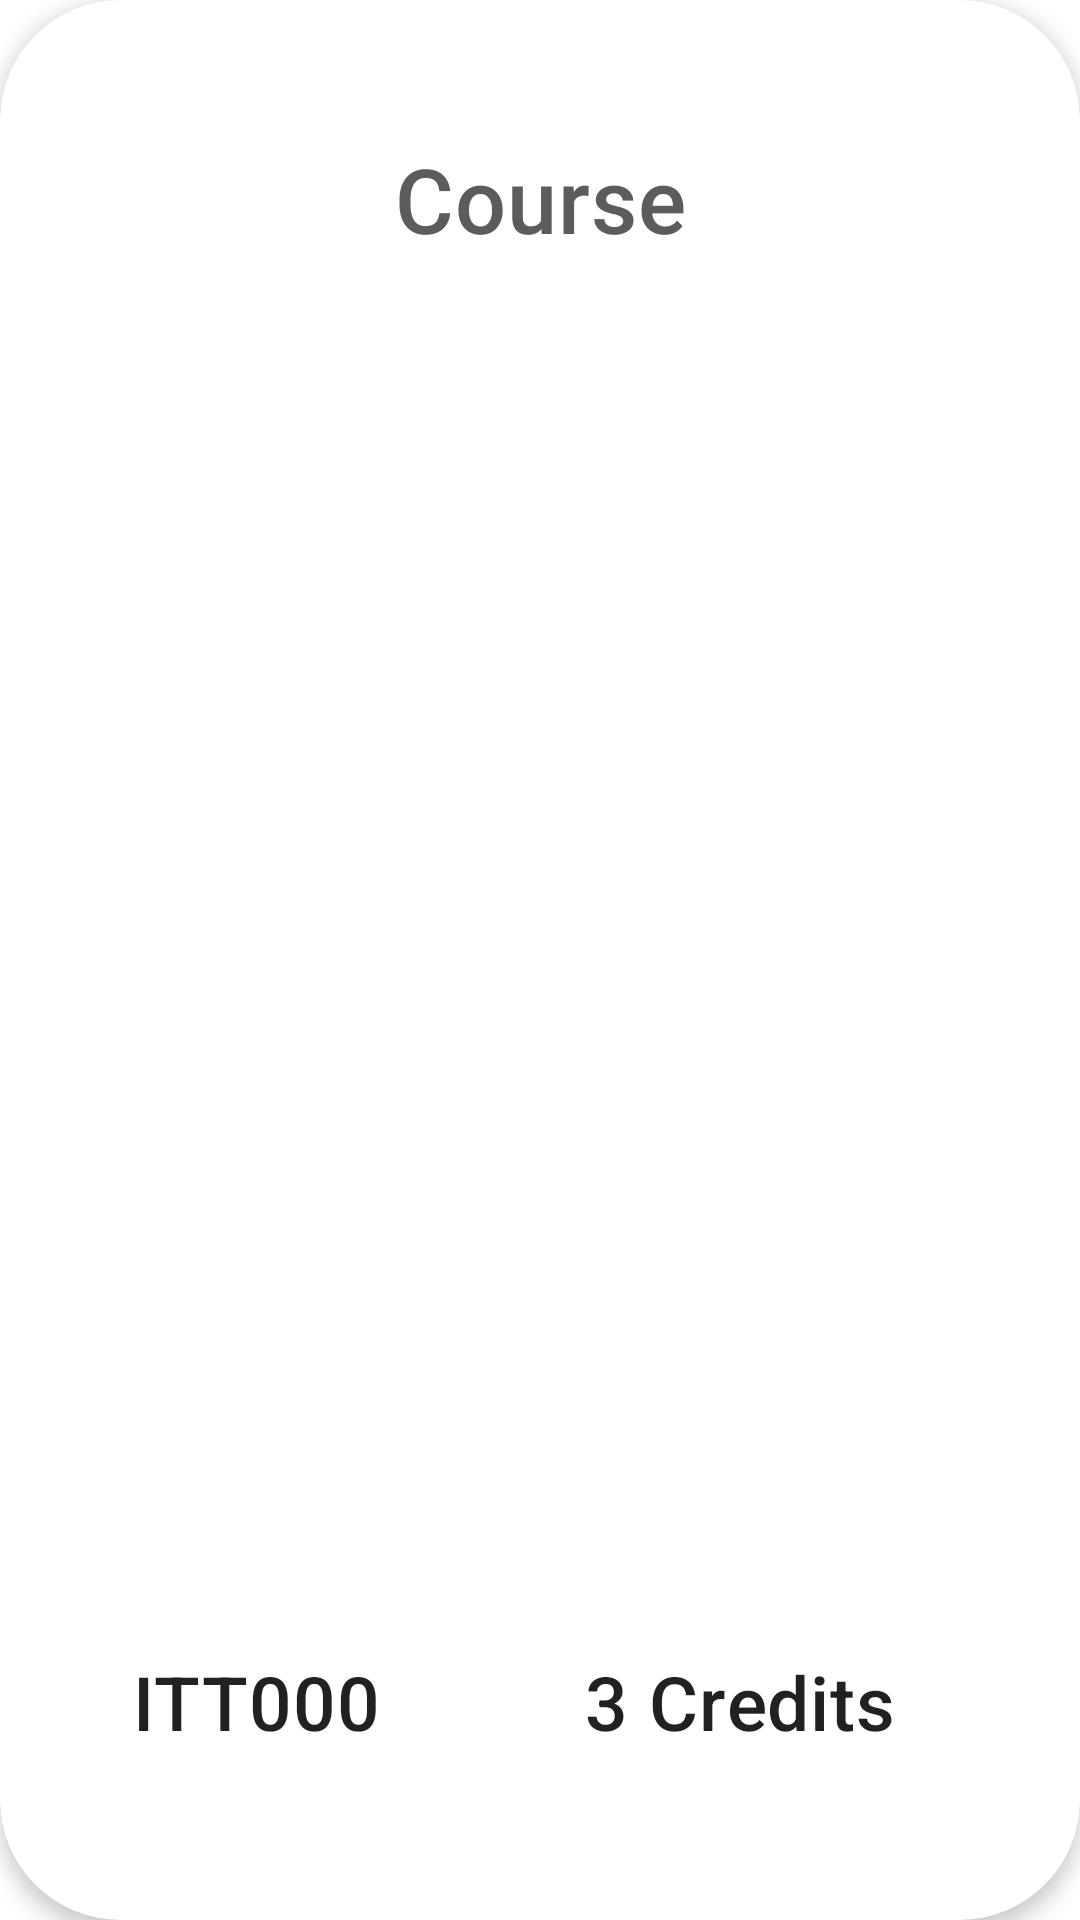

Write the Android layout XML for this screen, with the resource values it uses.
<!-- AndroidManifest.xml: application theme Theme.UCCMobileApp -->
<!-- res/layout/course_item.xml -->
<?xml version="1.0" encoding="utf-8"?>
<androidx.cardview.widget.CardView
    xmlns:android="http://schemas.android.com/apk/res/android"
    xmlns:app="http://schemas.android.com/apk/res-auto"
    xmlns:tools="http://schemas.android.com/tools"
    android:layout_width="match_parent"
    android:layout_height="250dp"
    android:layout_margin="8dp"
    app:cardCornerRadius="40dp"
    app:cardElevation="4dp">

    <androidx.constraintlayout.widget.ConstraintLayout
        android:layout_width="match_parent"
        android:layout_height="match_parent"
        android:orientation="vertical"
        android:padding="16dp">

        <TextView
            android:id="@+id/courseNameTextView"
            android:layout_width="match_parent"
            android:layout_height="wrap_content"
            android:layout_marginTop="30dp"
            android:textAppearance="@style/TextAppearance.MaterialComponents.Headline6"
            android:text="Course"
            android:textColor="@color/tabs"
            android:textSize="30sp"
            android:gravity="center"
            app:layout_constraintStart_toStartOf="parent"
            app:layout_constraintTop_toTopOf="parent"
            app:layout_constraintEnd_toEndOf="parent"
            tools:layout_editor_absoluteY="22dp" />

        <TextView
            android:id="@+id/courseCodeTextView"
            android:layout_width="160dp"
            android:layout_height="wrap_content"
            android:layout_marginStart="15dp"
            android:layout_marginEnd="15dp"
            android:layout_marginBottom="40dp"
            android:textAppearance="@style/TextAppearance.MaterialComponents.Headline6"
            android:text="ITT000"
            android:textSize="25sp"
            android:gravity="center"
            app:layout_constraintStart_toStartOf="parent"
            app:layout_constraintEnd_toStartOf="@+id/courseCreditTextView"
            app:layout_constraintBottom_toBottomOf="parent"
            tools:layout_editor_absoluteY="22dp" />

        <TextView
            android:id="@+id/courseCreditTextView"
            android:layout_width="160dp"
            android:layout_height="wrap_content"
            android:textAppearance="@style/TextAppearance.MaterialComponents.Headline6"
            android:text="3 Credits"
            android:layout_marginStart="15dp"
            android:layout_marginEnd="15dp"
            android:layout_marginBottom="40dp"
            android:textSize="25sp"
            app:layout_constraintStart_toEndOf="@+id/courseCodeTextView"
            app:layout_constraintEnd_toEndOf="parent"
            app:layout_constraintBottom_toBottomOf="parent"
            tools:layout_editor_absoluteY="22dp" />

    </androidx.constraintlayout.widget.ConstraintLayout>

</androidx.cardview.widget.CardView>
<!-- resources referenced by this layout -->
<resources>
  <color name="tabs">#5D5C5C</color>
  <style name="Theme.UCCMobileApp" parent="Base.Theme.UCCMobileApp" />
  <style name="Base.Theme.UCCMobileApp" parent="Theme.MaterialComponents.DayNight.NoActionBar">
          
          
          <item name="android:statusBarColor">@android:color/transparent</item>
      </style>
</resources>
